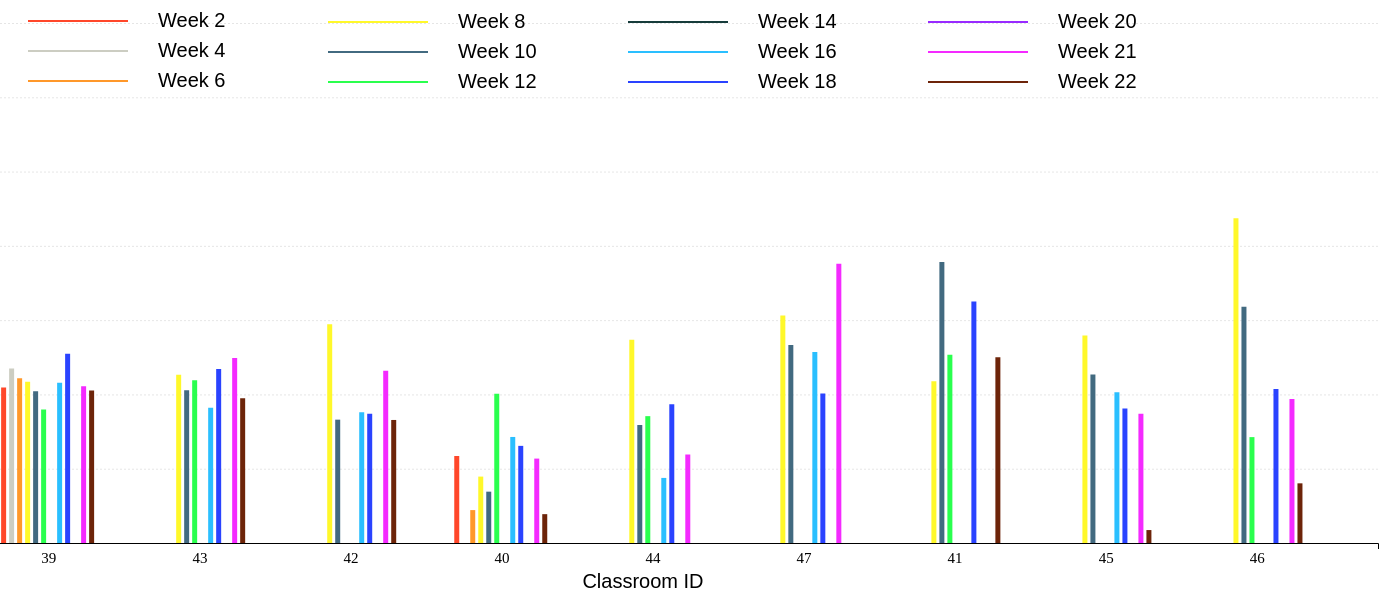
D3 v7 page, settled after 480 driven frames (8 s of simulated time); the page loaded 1 data file(s).


// ── js/ach-difference.js
var svg;
var g;
var xAxis;
var yAxis;
var data;

// Constant
const margin = {top: 30, right: 30, bottom: 50, left: 70};
const width = 1550;
const height = 600;
const innerHeight = height - margin.bottom - margin.top;
const innerWidth = width - margin.left - margin.right;
const xScale = d3.scaleBand()
                .range([0, innerWidth])
                .padding(0.6);
const yScale = d3.scaleLinear()
                .range([innerHeight, 0])
                .domain([0,7]);  

const fontSize = `20px times`;
const fontFamily = `Arial`;
const fontColor = `black`;
const squareDimension = 20;
const axisFont = `15px times`;
const strokeWidth = '5px';

const CR = ['ACH2CR','ACH4CR','ACH6CR','ACH8CR','ACH10CR','ACH12CR','ACH14CR','ACH16CR','ACH18CR', 'ACH20CR', 'ACH21CR','ACH22CR'];

const colorMap = {
    "ACH2CR" : `#FF472A`,

    "ACH4CR" : `#CCCDC2`,
    
    "ACH6CR" : `#FF982A`,
    
    "ACH8CR" : `#FFF82A`,

    "ACH10CR" : `#426A80`,

    "ACH12CR" : `#2AFF4E`,

    "ACH14CR" : `#163C3B`,

    "ACH16CR" : `#2ABFFF`,

    'ACH18CR' : '#2A43FF',

    'ACH20CR' : '#982AFF',

    'ACH21CR' : '#F42AFF',

    'ACH22CR' : '#6D2409'
}



const labelMap = {
    "ACH2CR" : `Week 2`,

    "ACH4CR" : `Week 4`,

    "ACH6CR" : `Week 6`,

    "ACH8CR" : `Week 8`,

    "ACH10CR" : `Week 10`,

    "ACH12CR" : `Week 12`,

    "ACH14CR" : `Week 14`,

    "ACH16CR" : `Week 16`,

    "ACH18CR" : `Week 18`,

    "ACH20CR" : `Week 20`,

    "ACH21CR" : `Week 21`,

    "ACH22CR" : `Week 22`
}

document.addEventListener(`DOMContentLoaded`, function () {
    svg = d3.select(`#my_dataviz`)
            .append(`svg`)
                .attr(`width`, width)
                .attr(`height`, height);
                  
    g = svg.append(`g`)
                .attr(`transform`, `translate(${margin.left},${margin.top})`);
    
    xAxis = g.append(`g`)
                .attr(`transform`, `translate(0, ${innerHeight})`);

    xAxis.append(`text`)
            .attr(`x`, innerWidth/2-10)
            .attr(`y`, 45)
            .attr(`class`,`xLabel`)
            .style(`font`, fontSize)
            .style(`font-family`, fontFamily)
            .attr(`fill`, fontColor)
            .text(`Classroom ID`);

    yAxis = g.append(`g`)
                .attr(`class`, `yAxis`);
         
    yAxis.append('text')
        .attr('x', -innerHeight/2 + 165)
        .attr('y', -10)
        .attr('id', 'yAxis-text')
        .style('font', fontSize)
        .style('font-family', fontFamily)
        .attr('fill', fontColor)
        .style('text-anchor', 'end')
        .attr('transform', 'rotate(-90)')
        .text('Air Exchange Rate Per Hour (ACH)'); 
   
    d3.csv(`data/ach-difference-school-2.csv`)
    // d3.csv(`data/ach-difference.csv`)
    .then(d => {
        data = d; 
        data.forEach(element => {
            CR.forEach( e => {
                element[e] =( +element[e] > 0 ) ? +element[e] : 0 ;
            });
        });
        console.log(data)
        drawBarGraph();
    });

});


const drawBarGraph = () => {
    
    xScale.domain(data.map(d => d.ID));

    xAxis.call(d3.axisBottom(xScale)).style(`font`, axisFont)
        .call(g => g.selectAll(`.tick line`).remove());
    
    yAxis.call(d3.axisRight(yScale).ticks(7)
    .tickSize(width - margin.left - margin.right)
    ).style(`font`, axisFont)
    .call(g => g.select(`.domain`)
        .remove())
    .call(g => g.selectAll(`.tick:not(:first-of-type) line`)
        .attr(`stroke-opacity`, 0.1)
        .attr(`stroke-dasharray`, `2,2`)
        .attr('x1','20'))
    .call(g => g.selectAll(`.tick text`)
        .attr(`x`, 4)
        .attr(`dy`, -4));

    
    bars(CR);
}


const bars = (array) =>{

    d3.selectAll('.ach, .lebal').remove();

    let offset = -15;
    let y = -9;
    
    let x = -1000
    let i = 1;
    array.forEach(e => {
        console.log(e);
        const em = g.selectAll('ach')
            .data(data)

            em
            .join(`line`)
            .attr(`class`, 'ach')
            .attr(`x1`, d => xScale(d.ID)+offset)
            .attr(`x2`, d => xScale(d.ID)+offset)
            .attr(`y1`, d => yScale(d[e]))
            .attr(`y2`, yScale(0))
            .attr(`stroke`, `${colorMap[e]}`)
            .attr(`stroke-width`,strokeWidth)

            g.append('line')
                .attr('x1',1100 + x)
                .attr('x2',1200 + x)
                .attr('y1',y+7)
                .attr('y2',y+7)
                .attr(`stroke`, `${colorMap[e]}`)
                .attr(`stroke-width`,2)
                
        g.append(`text`)
        .attr(`x`, 1230 + x)
        .attr(`y`, y+13)
        .style(`font`, fontSize)
        .attr('class','lebal')
        .style(`font-family`, fontFamily)
        .text(`${labelMap[e]}`);

        y += 30;  
        // if (y > 170){
        //     x = 0;
        //     y = -5;
        // }
        
        if((i % 3) == 0){
            y = -8
            x += 300;
        }

        i++;

        offset +=8;
    });
}



### data: data/ach-difference-school-2.csv
?ID, ACH2CR, ACH4CR, ACH6CR, ACH8CR, ACH10CR, ACH12CR, ACH16CR, ACH18CR, ACH21CR, ACH22CR
39, 2.092, 2.349, 2.218, 2.17, 2.043, 1.798, 2.157, 2.547, 2.111, 2.052
43, 0, 0, 0, 2.264, 2.057, 2.192, 1.821, 2.343, 2.49, 1.948
42, 0, 0, 0, 2.945, 1.66, 0, 1.76, 1.741, 2.32, 1.656
40, 1.171, 0, 0.443, 0.894, 0.6911, 2.009, 1.427, 1.308, 1.136, 0.3883
44, 0, 0, 0, 2.735, 1.588, 1.708, 0.8761, 1.869, 1.191, -0.2134
47, 0, 0, 0, 3.063, 2.664, 0, 2.571, 2.013, 3.76, -0.5291
41, 0, 0, 0, 2.177, 3.783, 2.535, 0, 3.252, 0, 2.502
45, 0, 0, 0, 2.792, 2.27, 0, 2.03, 1.812, 1.74, 0.1742
46, 0, 0, 0, 4.371, 3.181, 1.425, 0, 2.072, 1.938, 0.8032